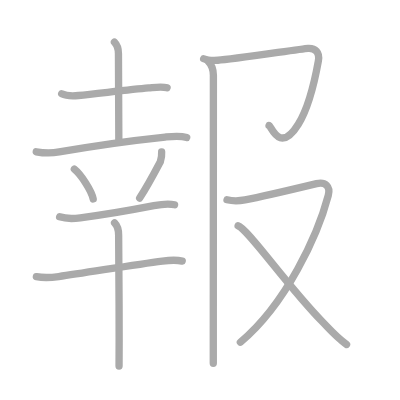
t = 0.00 s
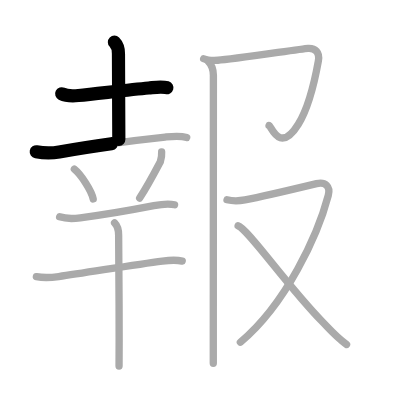
t = 2.50 s
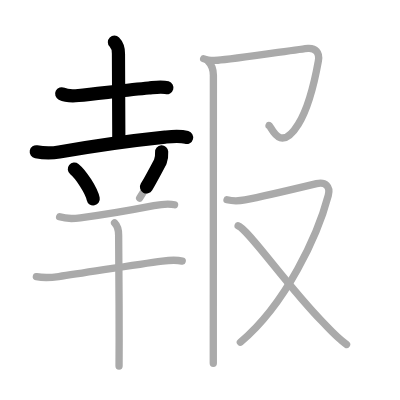
t = 4.75 s
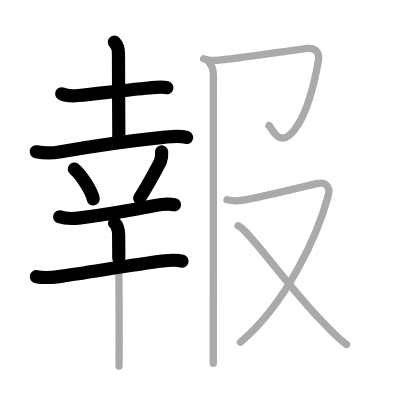
t = 7.25 s
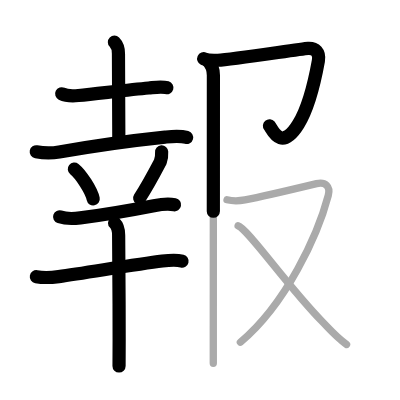
t = 9.50 s
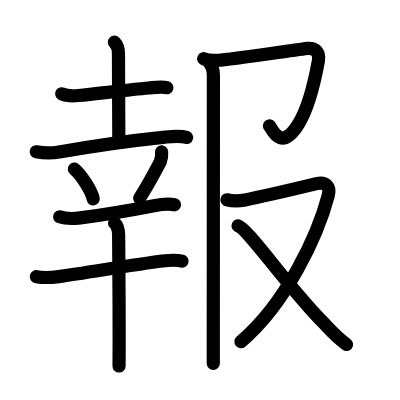
t = 12.00 s

The animated SVG that drew these frames (rendered in a browser with its animation timeline set to each time). Animation: 12 SMIL elements (animate=12); one cycle of 12.00 s.

<?xml version="1.0" standalone="no"?>
<!DOCTYPE svg PUBLIC "-//W3C//DTD SVG 1.1//EN"   "http://www.w3.org/Graphics/SVG/1.1/DTD/svg11.dtd">
<svg width="400px" height="400px"  version="1.1" xmlns="http://www.w3.org/2000/svg">
  <defs>
    <marker id="Triangle" viewBox="0 0 10 10" refX="0" refY="5" markerUnits="strokeWidth" markerWidth="3" style="stroke-opacity:0%;fill:#aaaaaa;" markerHeight="2" orient="auto">
      <path d="M 0 0 L 10 5 L 0 10 z" />
    </marker>
    
    <marker id="Arrow" viewBox="0 0 10 10" refX="5" refY="5" markerUnits="strokeWidth" markerWidth="1.8" style="stroke-opacity:0%;fill:#770000;" markerHeight="2" orient="auto">
      <path d="M 0 4 L 6 4 L 4 1 L 10 5 L 4 9 L 6 6 L 0 6 z" />
        <circle cx="5" cy="5" r="5" />
      </marker>
    
    <marker id="TriangleRed" viewBox="0 0 10 10" refX="0" refY="5" markerUnits="strokeWidth" markerWidth="3" style="stroke-opacity:0%;fill:#CC0000;" markerHeight="2" orient="auto">
      <path d="M 0 0 L 10 5 L 0 10 z" />
    </marker>
    
    <marker id="ArrowRed" viewBox="0 0 10 10" refX="5" refY="5" markerUnits="strokeWidth" markerWidth="1.8" style="stroke-opacity:0%;fill:#CC0000;" markerHeight="2" orient="auto">
      <path d="M 0 4 L 6 4 L 4 1 L 10 5 L 4 9 L 6 6 L 0 6 z" />
        <circle cx="5" cy="5" r="5" />
      </marker>
    
  </defs>
  
  <path style="fill:#ffffff; fill-opacity:100%; fill-rule:evenodd; stroke-width:0;" d="M 0 0 L 400px 0 L 400px 400px L 0 400px L 0 0" />

  <g transform="scale(3.6697247706422 3.6697247706422)">
<path style="fill:none; fill-opacity:0%; fill-rule:evenodd; stroke:#aaaaaa; stroke-opacity:100%; stroke-width: 1.5pt; stroke-linejoin:round; stroke-linecap:round;" d="M16.81 25.55c1.09 0.55 3.4 0.59 4.57 0.48c5.06-0.51 13.83-1.57 19.12-2.06c1.56-0.14 3.51-0.51 5.03-0.05"></path>
<path style="fill:none; fill-opacity:0%; fill-rule:evenodd; stroke:#aaaaaa; stroke-opacity:100%; stroke-width: 1.5pt; stroke-linejoin:round; stroke-linecap:round;" d="M31.18 11.5c0.66 0.66 1.1 1.88 1.1 3.14c0 12.11 0.1 20.32 0.1 23.36"></path>
<path style="fill:none; fill-opacity:0%; fill-rule:evenodd; stroke:#aaaaaa; stroke-opacity:100%; stroke-width: 1.5pt; stroke-linejoin:round; stroke-linecap:round;" d="M9.88 41.36c2.12 0.39 4.35 0.39 6.25 0.05c10.12-1.79 21.31-3.27 28.87-4.06c1.96-0.2 3.95-0.44 5.88 0.1"></path>
<path style="fill:none; fill-opacity:0%; fill-rule:evenodd; stroke:#aaaaaa; stroke-opacity:100%; stroke-width: 1.5pt; stroke-linejoin:round; stroke-linecap:round;" d="M20.26 46.08c1.81 1.44 4.69 5.9 5.14 8.13"></path>
<path style="fill:none; fill-opacity:0%; fill-rule:evenodd; stroke:#aaaaaa; stroke-opacity:100%; stroke-width: 1.5pt; stroke-linejoin:round; stroke-linecap:round;" d="M44.05 41.39c0.06 0.91-0.06 1.8-0.36 2.67c-1.68 3.19-3.31 6.31-5.63 9.91"></path>
<path style="fill:none; fill-opacity:0%; fill-rule:evenodd; stroke:#aaaaaa; stroke-opacity:100%; stroke-width: 1.5pt; stroke-linejoin:round; stroke-linecap:round;" d="M16.25 59.09c1.63 0.54 4.31 0.45 5.63 0.28c4.95-0.63 13.6-2.05 20.05-3.31c1.68-0.33 3.57-0.69 5.64-0.26"></path>
<path style="fill:none; fill-opacity:0%; fill-rule:evenodd; stroke:#aaaaaa; stroke-opacity:100%; stroke-width: 1.5pt; stroke-linejoin:round; stroke-linecap:round;" d="M9.91 75.4c1.96 0.35 4.12 0.24 6.09-0.03c7.53-1.03 20.69-3.3 28.25-4.24c1.8-0.22 3.61-0.43 5.4 0.02"></path>
<path style="fill:none; fill-opacity:0%; fill-rule:evenodd; stroke:#aaaaaa; stroke-opacity:100%; stroke-width: 1.5pt; stroke-linejoin:round; stroke-linecap:round;" d="M31.22 60.75c0.89 0.89 1.11 2.12 1.11 3.33c0 0.79 0.15 17.49 0.14 28.41c0 3.2-0.01 5.81-0.03 7.25"></path>
<path style="fill:none; fill-opacity:0%; fill-rule:evenodd; stroke:#aaaaaa; stroke-opacity:100%; stroke-width: 1.5pt; stroke-linejoin:round; stroke-linecap:round;" d="M55.5 16c1.08 0.5 2.33 0.5 3.89 0.42c3.86-0.18 22.61-3.12 24.56-3.24c1.94-0.11 3.23 1.05 2.81 3.39c-0.75 4.17-2.48 12.44-5.47 17.28c-5.03 8.14-7.39 0.56-7.97 0.34"></path>
<path style="fill:none; fill-opacity:0%; fill-rule:evenodd; stroke:#aaaaaa; stroke-opacity:100%; stroke-width: 1.5pt; stroke-linejoin:round; stroke-linecap:round;" d="M56.58 16.5c1.02 1.02 1.57 2.38 1.57 4c0 12.82-0.03 52.58-0.03 70.5c0 3.74 0 6.55 0 8"></path>
<path style="fill:none; fill-opacity:0%; fill-rule:evenodd; stroke:#aaaaaa; stroke-opacity:100%; stroke-width: 1.5pt; stroke-linejoin:round; stroke-linecap:round;" d="M61.86 54.44c1.17 0.29 2.57 0.48 4.9 0.04s17.88-4.04 19.5-4.43c2.36-0.56 3.86 0.69 3.19 3.21C86.61 64.03 78 82.75 65.5 93.25"></path>
<path style="fill:none; fill-opacity:0%; fill-rule:evenodd; stroke:#aaaaaa; stroke-opacity:100%; stroke-width: 1.5pt; stroke-linejoin:round; stroke-linecap:round;" d="M64.88 61.54c2.54 0.69 13.38 16.33 22.84 25.99c2.08 2.12 3.53 3.97 6.72 6.34"></path>

<path style="fill:none; fill-opacity:0%; fill-rule:evenodd; stroke:#000000; stroke-opacity:100%; stroke-width: 2.7pt; stroke-linejoin:round; stroke-linecap:round;" d="M16.81 25.55c1.09 0.55 3.4 0.59 4.57 0.48c5.06-0.51 13.83-1.57 19.12-2.06c1.56-0.14 3.51-0.51 5.03-0.05" pathLength="100" stroke-dashoffset="100" stroke-dasharray="100 105"><animate id="dashAnim1" attributeName="stroke-dashoffset" from="100" to="0" dur="1s" calcMode="linear" fill="freeze"/></path>
<path style="fill:none; fill-opacity:0%; fill-rule:evenodd; stroke:#000000; stroke-opacity:100%; stroke-width: 2.7pt; stroke-linejoin:round; stroke-linecap:round;" d="M31.18 11.5c0.66 0.66 1.1 1.88 1.1 3.14c0 12.11 0.1 20.32 0.1 23.36" pathLength="100" stroke-dashoffset="100" stroke-dasharray="100 105"><animate id="dashAnim2" attributeName="stroke-dashoffset" from="100" to="0" dur="1s" calcMode="linear" begin="dashAnim1.end" fill="freeze"/></path>
<path style="fill:none; fill-opacity:0%; fill-rule:evenodd; stroke:#000000; stroke-opacity:100%; stroke-width: 2.7pt; stroke-linejoin:round; stroke-linecap:round;" d="M9.88 41.36c2.12 0.39 4.35 0.39 6.25 0.05c10.12-1.79 21.31-3.27 28.87-4.06c1.96-0.2 3.95-0.44 5.88 0.1" pathLength="100" stroke-dashoffset="100" stroke-dasharray="100 105"><animate id="dashAnim3" attributeName="stroke-dashoffset" from="100" to="0" dur="1s" calcMode="linear" begin="dashAnim2.end" fill="freeze"/></path>
<path style="fill:none; fill-opacity:0%; fill-rule:evenodd; stroke:#000000; stroke-opacity:100%; stroke-width: 2.7pt; stroke-linejoin:round; stroke-linecap:round;" d="M20.26 46.08c1.81 1.44 4.69 5.9 5.14 8.13" pathLength="100" stroke-dashoffset="100" stroke-dasharray="100 105"><animate id="dashAnim4" attributeName="stroke-dashoffset" from="100" to="0" dur="1s" calcMode="linear" begin="dashAnim3.end" fill="freeze"/></path>
<path style="fill:none; fill-opacity:0%; fill-rule:evenodd; stroke:#000000; stroke-opacity:100%; stroke-width: 2.7pt; stroke-linejoin:round; stroke-linecap:round;" d="M44.05 41.39c0.06 0.91-0.06 1.8-0.36 2.67c-1.68 3.19-3.31 6.31-5.63 9.91" pathLength="100" stroke-dashoffset="100" stroke-dasharray="100 105"><animate id="dashAnim5" attributeName="stroke-dashoffset" from="100" to="0" dur="1s" calcMode="linear" begin="dashAnim4.end" fill="freeze"/></path>
<path style="fill:none; fill-opacity:0%; fill-rule:evenodd; stroke:#000000; stroke-opacity:100%; stroke-width: 2.7pt; stroke-linejoin:round; stroke-linecap:round;" d="M16.25 59.09c1.63 0.54 4.31 0.45 5.63 0.28c4.95-0.63 13.6-2.05 20.05-3.31c1.68-0.33 3.57-0.69 5.64-0.26" pathLength="100" stroke-dashoffset="100" stroke-dasharray="100 105"><animate id="dashAnim6" attributeName="stroke-dashoffset" from="100" to="0" dur="1s" calcMode="linear" begin="dashAnim5.end" fill="freeze"/></path>
<path style="fill:none; fill-opacity:0%; fill-rule:evenodd; stroke:#000000; stroke-opacity:100%; stroke-width: 2.7pt; stroke-linejoin:round; stroke-linecap:round;" d="M9.91 75.4c1.96 0.35 4.12 0.24 6.09-0.03c7.53-1.03 20.69-3.3 28.25-4.24c1.8-0.22 3.61-0.43 5.4 0.02" pathLength="100" stroke-dashoffset="100" stroke-dasharray="100 105"><animate id="dashAnim7" attributeName="stroke-dashoffset" from="100" to="0" dur="1s" calcMode="linear" begin="dashAnim6.end" fill="freeze"/></path>
<path style="fill:none; fill-opacity:0%; fill-rule:evenodd; stroke:#000000; stroke-opacity:100%; stroke-width: 2.7pt; stroke-linejoin:round; stroke-linecap:round;" d="M31.22 60.75c0.89 0.89 1.11 2.12 1.11 3.33c0 0.79 0.15 17.49 0.14 28.41c0 3.2-0.01 5.81-0.03 7.25" pathLength="100" stroke-dashoffset="100" stroke-dasharray="100 105"><animate id="dashAnim8" attributeName="stroke-dashoffset" from="100" to="0" dur="1s" calcMode="linear" begin="dashAnim7.end" fill="freeze"/></path>
<path style="fill:none; fill-opacity:0%; fill-rule:evenodd; stroke:#000000; stroke-opacity:100%; stroke-width: 2.7pt; stroke-linejoin:round; stroke-linecap:round;" d="M55.5 16c1.08 0.5 2.33 0.5 3.89 0.42c3.86-0.18 22.61-3.12 24.56-3.24c1.94-0.11 3.23 1.05 2.81 3.39c-0.75 4.17-2.48 12.44-5.47 17.28c-5.03 8.14-7.39 0.56-7.97 0.34" pathLength="100" stroke-dashoffset="100" stroke-dasharray="100 105"><animate id="dashAnim9" attributeName="stroke-dashoffset" from="100" to="0" dur="1s" calcMode="linear" begin="dashAnim8.end" fill="freeze"/></path>
<path style="fill:none; fill-opacity:0%; fill-rule:evenodd; stroke:#000000; stroke-opacity:100%; stroke-width: 2.7pt; stroke-linejoin:round; stroke-linecap:round;" d="M56.58 16.5c1.02 1.02 1.57 2.38 1.57 4c0 12.82-0.03 52.58-0.03 70.5c0 3.74 0 6.55 0 8" pathLength="100" stroke-dashoffset="100" stroke-dasharray="100 105"><animate id="dashAnim10" attributeName="stroke-dashoffset" from="100" to="0" dur="1s" calcMode="linear" begin="dashAnim9.end" fill="freeze"/></path>
<path style="fill:none; fill-opacity:0%; fill-rule:evenodd; stroke:#000000; stroke-opacity:100%; stroke-width: 2.7pt; stroke-linejoin:round; stroke-linecap:round;" d="M61.86 54.44c1.17 0.29 2.57 0.48 4.9 0.04s17.88-4.04 19.5-4.43c2.36-0.56 3.86 0.69 3.19 3.21C86.61 64.03 78 82.75 65.5 93.25" pathLength="100" stroke-dashoffset="100" stroke-dasharray="100 105"><animate id="dashAnim11" attributeName="stroke-dashoffset" from="100" to="0" dur="1s" calcMode="linear" begin="dashAnim10.end" fill="freeze"/></path>
<path style="fill:none; fill-opacity:0%; fill-rule:evenodd; stroke:#000000; stroke-opacity:100%; stroke-width: 2.7pt; stroke-linejoin:round; stroke-linecap:round;" d="M64.88 61.54c2.54 0.69 13.38 16.33 22.84 25.99c2.08 2.12 3.53 3.97 6.72 6.34" pathLength="100" stroke-dashoffset="100" stroke-dasharray="100 105"><animate id="dashAnim12" attributeName="stroke-dashoffset" from="100" to="0" dur="1s" calcMode="linear" begin="dashAnim11.end" fill="freeze"/></path>

</g>

</svg>  
          
